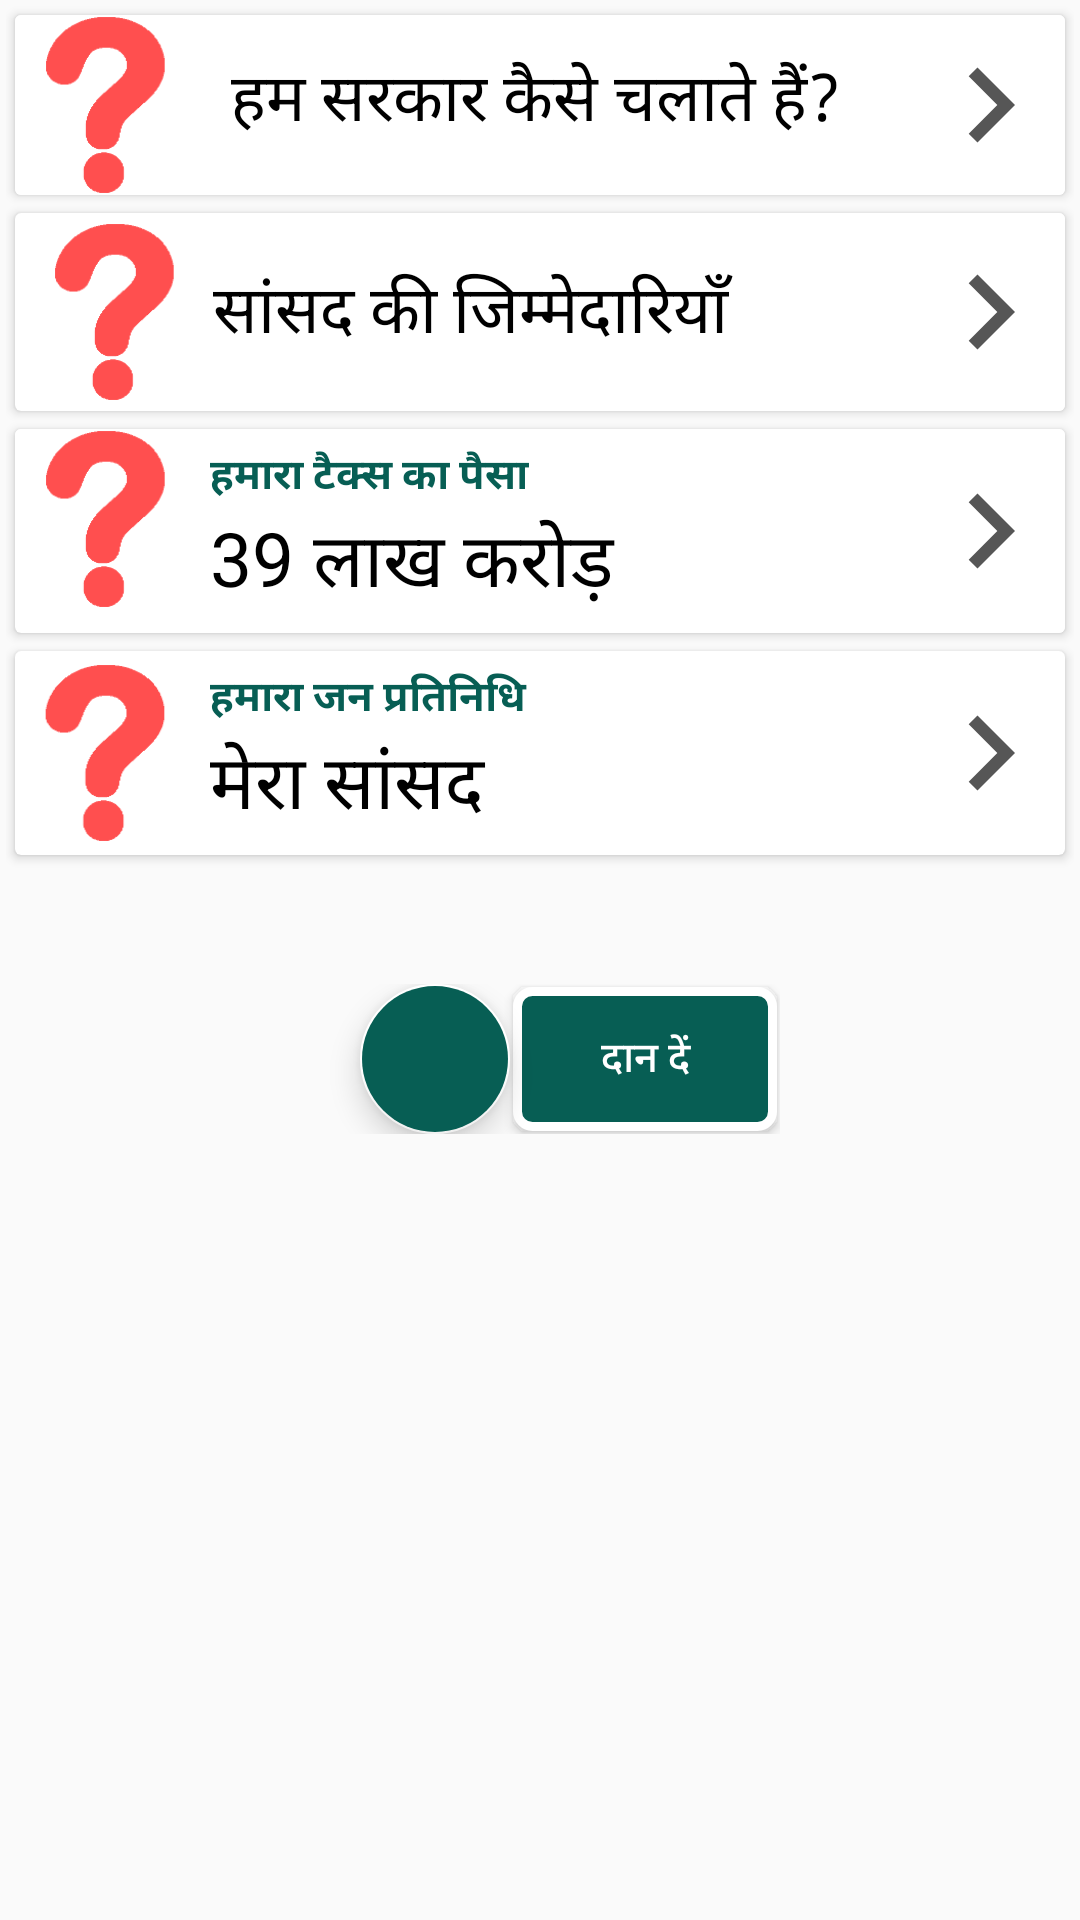

Write the Android layout XML for this screen, with the resource values it uses.
<!-- AndroidManifest.xml: application theme AppTheme -->
<!-- res/layout/kendra.xml -->
<?xml version="1.0" encoding="utf-8"?>
<ScrollView
    xmlns:android="http://schemas.android.com/apk/res/android"
    xmlns:app="http://schemas.android.com/apk/res-auto"
    xmlns:tools="http://schemas.android.com/tools"
    android:layout_width="match_parent"
    android:layout_height="match_parent"
    app:layout_behavior="@string/appbar_scrolling_view_behavior">

<LinearLayout
    android:layout_width="match_parent"
    android:layout_height="wrap_content"
    android:orientation="vertical"
    android:layout_margin="2dp"
    tools:context="in.filternet.jantamalik.Kendra.VoteMP">

    <androidx.cardview.widget.CardView
        android:layout_width="match_parent"
        android:layout_margin="3dp"
        android:layout_height="wrap_content">
        <LinearLayout
            android:id="@+id/infographics"
            android:layout_width="match_parent"
            android:layout_height="wrap_content"
            android:orientation="horizontal">

            <ImageView
                android:layout_width="60dp"
                android:layout_height="60dp"
                android:layout_gravity="center"
                android:scaleType="centerInside"
                android:background="@drawable/recyclerview_item_click_effect"
                android:src="@drawable/issues" />
            <TextView
                android:id="@+id/govt1"
                android:background="@drawable/recyclerview_item_click_effect"
                android:layout_width="wrap_content"
                android:layout_height="wrap_content"
                android:layout_gravity="left"
                android:layout_weight="1.00"
                android:padding="12dp"
                android:text="@string/democracy"
                android:textAppearance="?android:attr/textAppearanceLarge"
                android:textColor="@color/black" />

            <ImageView
                android:id="@+id/govt2"
                android:background="@drawable/recyclerview_item_click_effect"
                android:layout_width="wrap_content"
                android:layout_height="match_parent"
                android:layout_gravity="right|end"
                android:src="@drawable/right_black_arrow_24dp" />
        </LinearLayout>
    </androidx.cardview.widget.CardView>

    <androidx.cardview.widget.CardView
        android:layout_width="match_parent"
        android:layout_height="wrap_content"
        android:layout_margin="3dp"
        app:cardBackgroundColor="@color/white">

        <LinearLayout
            android:id="@+id/responsibility"
            android:layout_width="match_parent"
            android:layout_height="wrap_content"
            android:layout_gravity="right">

            <ImageView
                android:layout_width="60dp"
                android:layout_height="60dp"
                android:layout_gravity="center"
                android:layout_margin="3dp"
                android:background="@drawable/recyclerview_item_click_effect"
                android:scaleType="centerInside"
                android:src="@drawable/issues" />

            <TextView
                android:layout_width="wrap_content"
                android:layout_height="wrap_content"
                android:background="@drawable/recyclerview_item_click_effect"
                android:layout_gravity="center"
                android:layout_weight="1.00"
                android:text="@string/Center_Subjects"
                android:textAppearance="?android:attr/textAppearanceLarge"
                android:textColor="@color/black" />

            <ImageView
                android:id="@+id/kendra_list"
                android:layout_width="wrap_content"
                android:layout_height="match_parent"
                android:layout_gravity="right|end"
                android:background="@drawable/recyclerview_item_click_effect"
                android:src="@drawable/right_black_arrow_24dp" />
        </LinearLayout>
    </androidx.cardview.widget.CardView>

    <androidx.cardview.widget.CardView
        android:layout_width="match_parent"
        android:layout_height="wrap_content"
        android:layout_margin="3dp"
        app:cardBackgroundColor="@color/white">
            <LinearLayout
                android:id="@+id/note"
                android:layout_width="match_parent"
                android:layout_height="wrap_content"
                android:layout_gravity="right|bottom">

                <ImageView
                    android:id="@+id/note1"
                    android:layout_width="60dp"
                    android:layout_height="60dp"
                    android:scaleType="centerInside"
                    android:background="@drawable/recyclerview_item_click_effect"
                    android:src="@drawable/issues" />
                <LinearLayout
                    android:layout_width="wrap_content"
                    android:layout_height="wrap_content"
                    android:padding="5dp"
                    android:layout_weight="1.00"
                    android:orientation="vertical">
                    <TextView
                        android:layout_width="match_parent"
                        android:layout_height="wrap_content"
                        android:textColor="@color/colorPrimary"
                        android:text="@string/Money" />
                    <TextView
                        android:id="@+id/note2"
                        android:layout_width="match_parent"
                        android:layout_height="wrap_content"
                        android:background="@drawable/recyclerview_item_click_effect"
                        android:text="@string/kendra_budget_simple"
                        android:textColor="@color/black"
                        android:textSize="25sp" />
                </LinearLayout>
                <ImageView
                    android:id="@+id/note3"
                    android:layout_width="wrap_content"
                    android:layout_height="match_parent"
                    android:layout_gravity="center"
                    android:background="@drawable/recyclerview_item_click_effect"
                    android:src="@drawable/right_black_arrow_24dp" />
        </LinearLayout>
    </androidx.cardview.widget.CardView>

    <androidx.cardview.widget.CardView
        android:layout_width="match_parent"
        android:layout_height="wrap_content"
        android:layout_margin="3dp"
        app:cardBackgroundColor="@color/white">
            <LinearLayout
                android:id="@+id/vote"
                android:layout_width="match_parent"
                android:layout_height="wrap_content"
                android:layout_gravity="right|bottom"
                android:orientation="horizontal">

                <ImageView
                    android:id="@+id/vote1"
                    android:layout_width="60dp"
                    android:layout_height="60dp"
                    android:layout_gravity="center"
                    android:background="@drawable/recyclerview_item_click_effect"
                    android:src="@drawable/issues" />
                <LinearLayout
                    android:layout_width="wrap_content"
                    android:layout_height="wrap_content"
                    android:layout_weight="1.00"
                    android:padding="5dp"
                    android:gravity="center"
                    android:orientation="vertical">
                    <TextView
                        android:layout_width="match_parent"
                        android:layout_height="wrap_content"
                        android:textColor="@color/colorPrimary"
                        android:text="@string/Vote" />
                    <TextView
                        android:id="@+id/vote2"
                        android:layout_width="match_parent"
                        android:layout_height="wrap_content"
                        android:background="@drawable/recyclerview_item_click_effect"
                        android:text="@string/MP"
                        android:textColor="@color/black"
                        android:textSize="25sp" />
                </LinearLayout>
                <ImageView
                    android:id="@+id/vote3"
                    android:layout_width="wrap_content"
                    android:layout_height="wrap_content"
                    android:layout_gravity="center|right"
                    android:background="@drawable/recyclerview_item_click_effect"
                    android:src="@drawable/right_black_arrow_24dp" />

        </LinearLayout>
    </androidx.cardview.widget.CardView>

    <androidx.cardview.widget.CardView
        android:layout_width="match_parent"
        android:layout_height="wrap_content"
        app:cardBackgroundColor="@color/white"
        android:layout_margin="3dp"
        android:visibility="gone">

        <LinearLayout
            android:id="@+id/election_2019_layout"
            android:layout_width="match_parent"
            android:layout_height="wrap_content"
            android:orientation="horizontal">

            <ImageView
                android:layout_width="60dp"
                android:layout_height="60dp"
                android:layout_gravity="center"
                android:src="@drawable/issues" />

            <TextView
                android:background="@drawable/recyclerview_item_click_effect"
                android:id="@+id/election_2019"
                android:layout_width="match_parent"
                android:layout_height="wrap_content"
                android:layout_gravity="center_vertical"
                android:padding="10dp"
                android:layout_weight="1.0"
                android:text="@string/election_2019"
                android:textColor="@color/black"
                android:textAppearance="?android:attr/textAppearanceLarge" />

            <ImageView
                android:background="@drawable/recyclerview_item_click_effect"
                android:layout_width="wrap_content"
                android:layout_height="match_parent"
                android:layout_gravity="center_vertical"
                android:src="@drawable/right_black_arrow_24dp" />
        </LinearLayout>
    </androidx.cardview.widget.CardView>

    <LinearLayout
        android:layout_margin="40dp"
        android:layout_gravity="center"
        android:layout_width="wrap_content"
        android:layout_height="wrap_content">

        <com.google.android.material.floatingactionbutton.FloatingActionButton
            android:id="@+id/share1"
            android:layout_width="50dp"
            android:layout_height="50dp"
            android:layout_marginLeft="20dp"
            android:layout_marginStart="20dp"
            android:clickable="true"
            android:focusable="true"
            android:onClick="onclick_share_button"
            android:scaleX="-1"
            android:src="@drawable/share1"
            android:backgroundTint="@color/colorPrimary" />

        <Button
            android:layout_width="wrap_content"
            android:layout_height="wrap_content"
            android:layout_marginLeft="20dp"
            android:layout_marginStart="20dp"
            android:text="@string/very_good"
            android:layout_margin="1dp"
            android:textColor="@color/colorAccent"
            android:onClick="onclick_open_donate"
            android:background="@drawable/button_styling" />
    </LinearLayout>

</LinearLayout>
</ScrollView>
<!-- resources referenced by this layout -->
<resources>
  <color name="black">#000000</color>
  <color name="colorAccent">#FFFFFF</color>
  <color name="colorPrimary">#075e54</color>
  <color name="white">#ffffff</color>
  <!-- drawable button_styling (drawable) -->
  <?xml version="1.0" encoding="utf-8"?>
  <shape xmlns:android="http://schemas.android.com/apk/res/android"
      android:shape="rectangle">
      <gradient
          android:startColor="@color/colorPrimary"
          android:endColor="@color/colorPrimary"
          android:angle="270" />
      <corners android:radius="5dp" />
      <stroke android:width="3dp"
          android:color="@color/cardview_light_background" />
  </shape>
  <!-- drawable issues: png bitmap (drawable, 2710 bytes) -->
  <!-- drawable recyclerview_item_click_effect (drawable) -->
  <?xml version="1.0" encoding="utf-8"?>
  <selector xmlns:android="http://schemas.android.com/apk/res/android">
      <item android:state_pressed="true">
          <shape android:shape="rectangle">
              <solid android:color="#efefef" />
          </shape>
      </item>
      <item>
          <shape android:shape="rectangle">
              <solid android:color="@color/white" />
          </shape>
      </item>
  </selector>
  <!-- drawable right_black_arrow_24dp (drawable) -->
  <vector android:height="50dp" android:tint="#565656"
      android:viewportHeight="24.0"
      android:viewportWidth="24.0"
      android:width="50dp"
      xmlns:android="http://schemas.android.com/apk/res/android">
      <path android:fillColor="#FF000000"
          android:pathData="M10,6L8.59,7.41 13.17,12l-4.58,4.59L10,18l6,-6z"/>
  </vector>
  <string name="Center_Subjects">सांसद की जिम्मेदारियाँ</string>
  <string name="MP">मेरा सांसद</string>
  <string name="Money"><b>हमारा टैक्स का पैसा</b></string>
  <string name="Vote"><b>हमारा जन प्रतिनिधि</b></string>
  <string name="democracy">हम सरकार कैसे चलाते हैं?</string>
  <string name="election_2019">2019 लोकसभा चुनाव</string>
  <string name="kendra_budget_simple">39 लाख करोड़</string>
  <string name="very_good">दान दें</string>
  <style name="AppTheme" parent="Theme.AppCompat.Light">
          
          <item name="colorPrimary">@color/colorPrimary</item>
          <item name="colorPrimaryDark">@color/colorPrimaryDark</item>
          <item name="colorAccent">@color/colorAccent</item>
          <item name="android:textColorPrimary">@color/colorAccent</item>
      </style>
  <color name="colorPrimaryDark">#00574B</color>
</resources>
